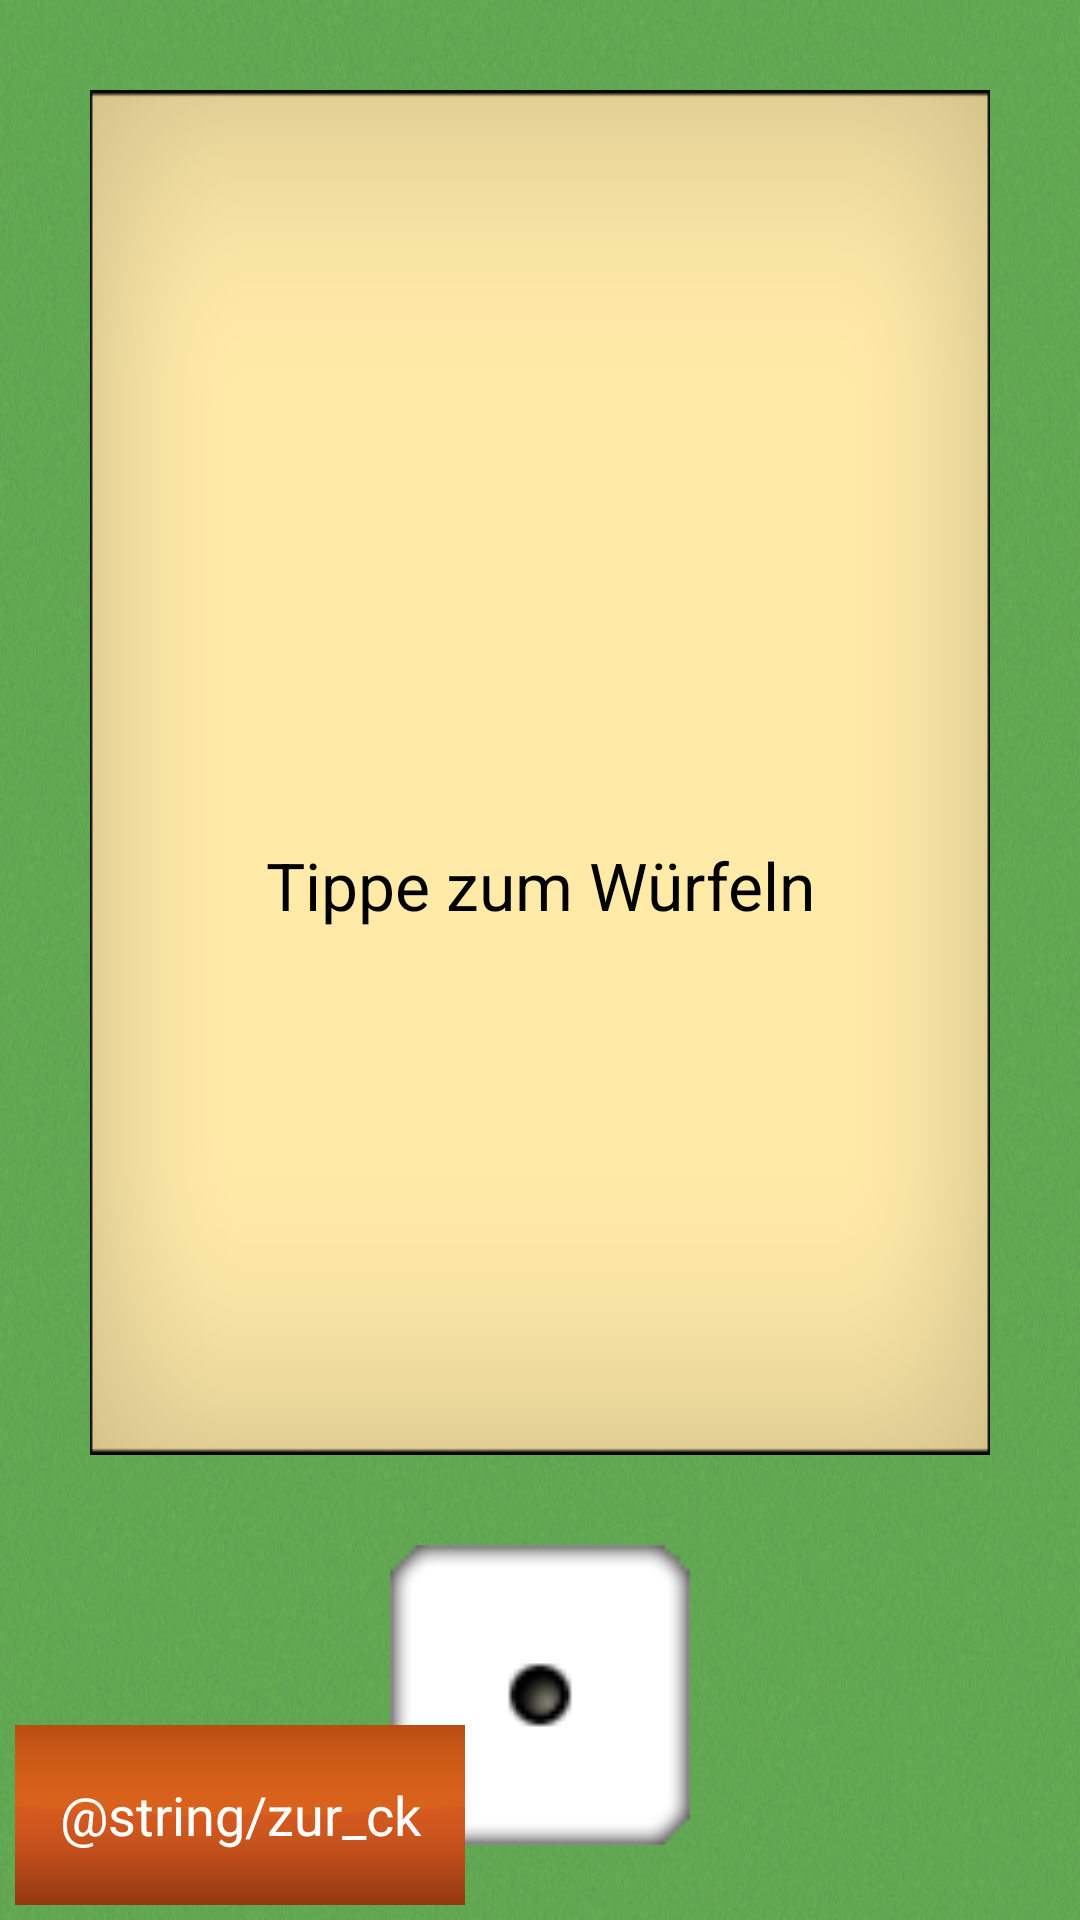

Reconstruct the res/layout file that produces this screen, plus the resources it refers to.
<!-- AndroidManifest.xml: application theme android:Theme.NoTitleBar.Fullscreen -->
<!-- res/layout/activity_augensaufen.xml -->
<?xml version="1.0" encoding="utf-8"?>
<RelativeLayout xmlns:android="http://schemas.android.com/apk/res/android"
    xmlns:tools="http://schemas.android.com/tools"
    android:layout_width="fill_parent"
    android:layout_height="fill_parent"
    android:touchscreenBlocksFocus="true"
    tools:context=".activity.miniGames.augensaufen.AugensaufenActivity">

    <ImageView
        android:id="@+id/backgroundImage"
        android:layout_width="fill_parent"
        android:layout_height="fill_parent"
        android:layout_centerHorizontal="true"
        android:layout_centerVertical="true"
        android:scaleType="fitXY"
        android:src="@drawable/tepich" />

    <ImageView
        android:id="@+id/diceImage"
        android:layout_width="100dp"
        android:layout_height="100dp"
        android:layout_alignParentBottom="true"
        android:layout_centerHorizontal="true"
        android:layout_marginBottom="25dp"
        android:scaleType="fitXY"
        android:src="@drawable/dice1" />

    <RelativeLayout
        android:layout_width="match_parent"
        android:layout_height="match_parent"
        android:layout_above="@+id/diceImage"
        android:layout_margin="30dp">

        <ImageView
            android:id="@+id/imageView2"
            android:layout_width="fill_parent"
            android:layout_height="fill_parent"
            android:layout_alignParentTop="true"
            android:layout_centerHorizontal="true"
            android:scaleType="fitXY"
            android:src="@drawable/popup" />

        <TextView
            android:id="@+id/playerText"
            android:layout_width="fill_parent"
            android:layout_height="75dp"
            android:gravity="center"
            android:textAppearance="?android:attr/textAppearanceMedium"
            android:textColor="#000000" />

        <TextView
            android:id="@+id/bottemLargeText"
            android:layout_width="fill_parent"
            android:layout_height="fill_parent"
            android:layout_below="@+id/playerText"
            android:layout_centerHorizontal="true"
            android:gravity="center"
            android:text="Tippe zum Würfeln"
            android:textAppearance="?android:attr/textAppearanceLarge"
            android:textColor="#000000" />

    </RelativeLayout>

    <ImageButton
        android:id="@+id/backButton"
        android:layout_width="150dp"
        android:layout_height="60dp"
        android:layout_alignParentBottom="true"
        android:layout_alignParentEnd="false"
        android:layout_alignParentLeft="true"
        android:layout_marginBottom="5dp"
        android:layout_marginLeft="5dp"
        android:background="#00ffffff"
        android:scaleType="center"
        android:src="@drawable/no_button" />

    <TextView
        android:id="@+id/backText"
        android:layout_width="150dp"
        android:layout_height="60dp"
        android:layout_alignBottom="@+id/backButton"
        android:layout_alignLeft="@+id/backButton"
        android:layout_alignParentLeft="false"
        android:layout_alignParentStart="false"
        android:layout_alignRight="@+id/backButton"
        android:layout_alignTop="@+id/backButton"
        android:gravity="center"
        android:text="@string/zur_ck"
        android:textAppearance="?android:attr/textAppearanceMedium" />

</RelativeLayout>
<!-- resources referenced by this layout -->
<resources>
  <!-- drawable dice1: png bitmap (drawable, 3809 bytes) -->
  <!-- drawable no_button: png bitmap (drawable, 10015 bytes) -->
  <!-- drawable popup: png bitmap (drawable, 8689 bytes) -->
  <!-- drawable tepich: png bitmap (drawable-hdpi, 286893 bytes) -->
</resources>
